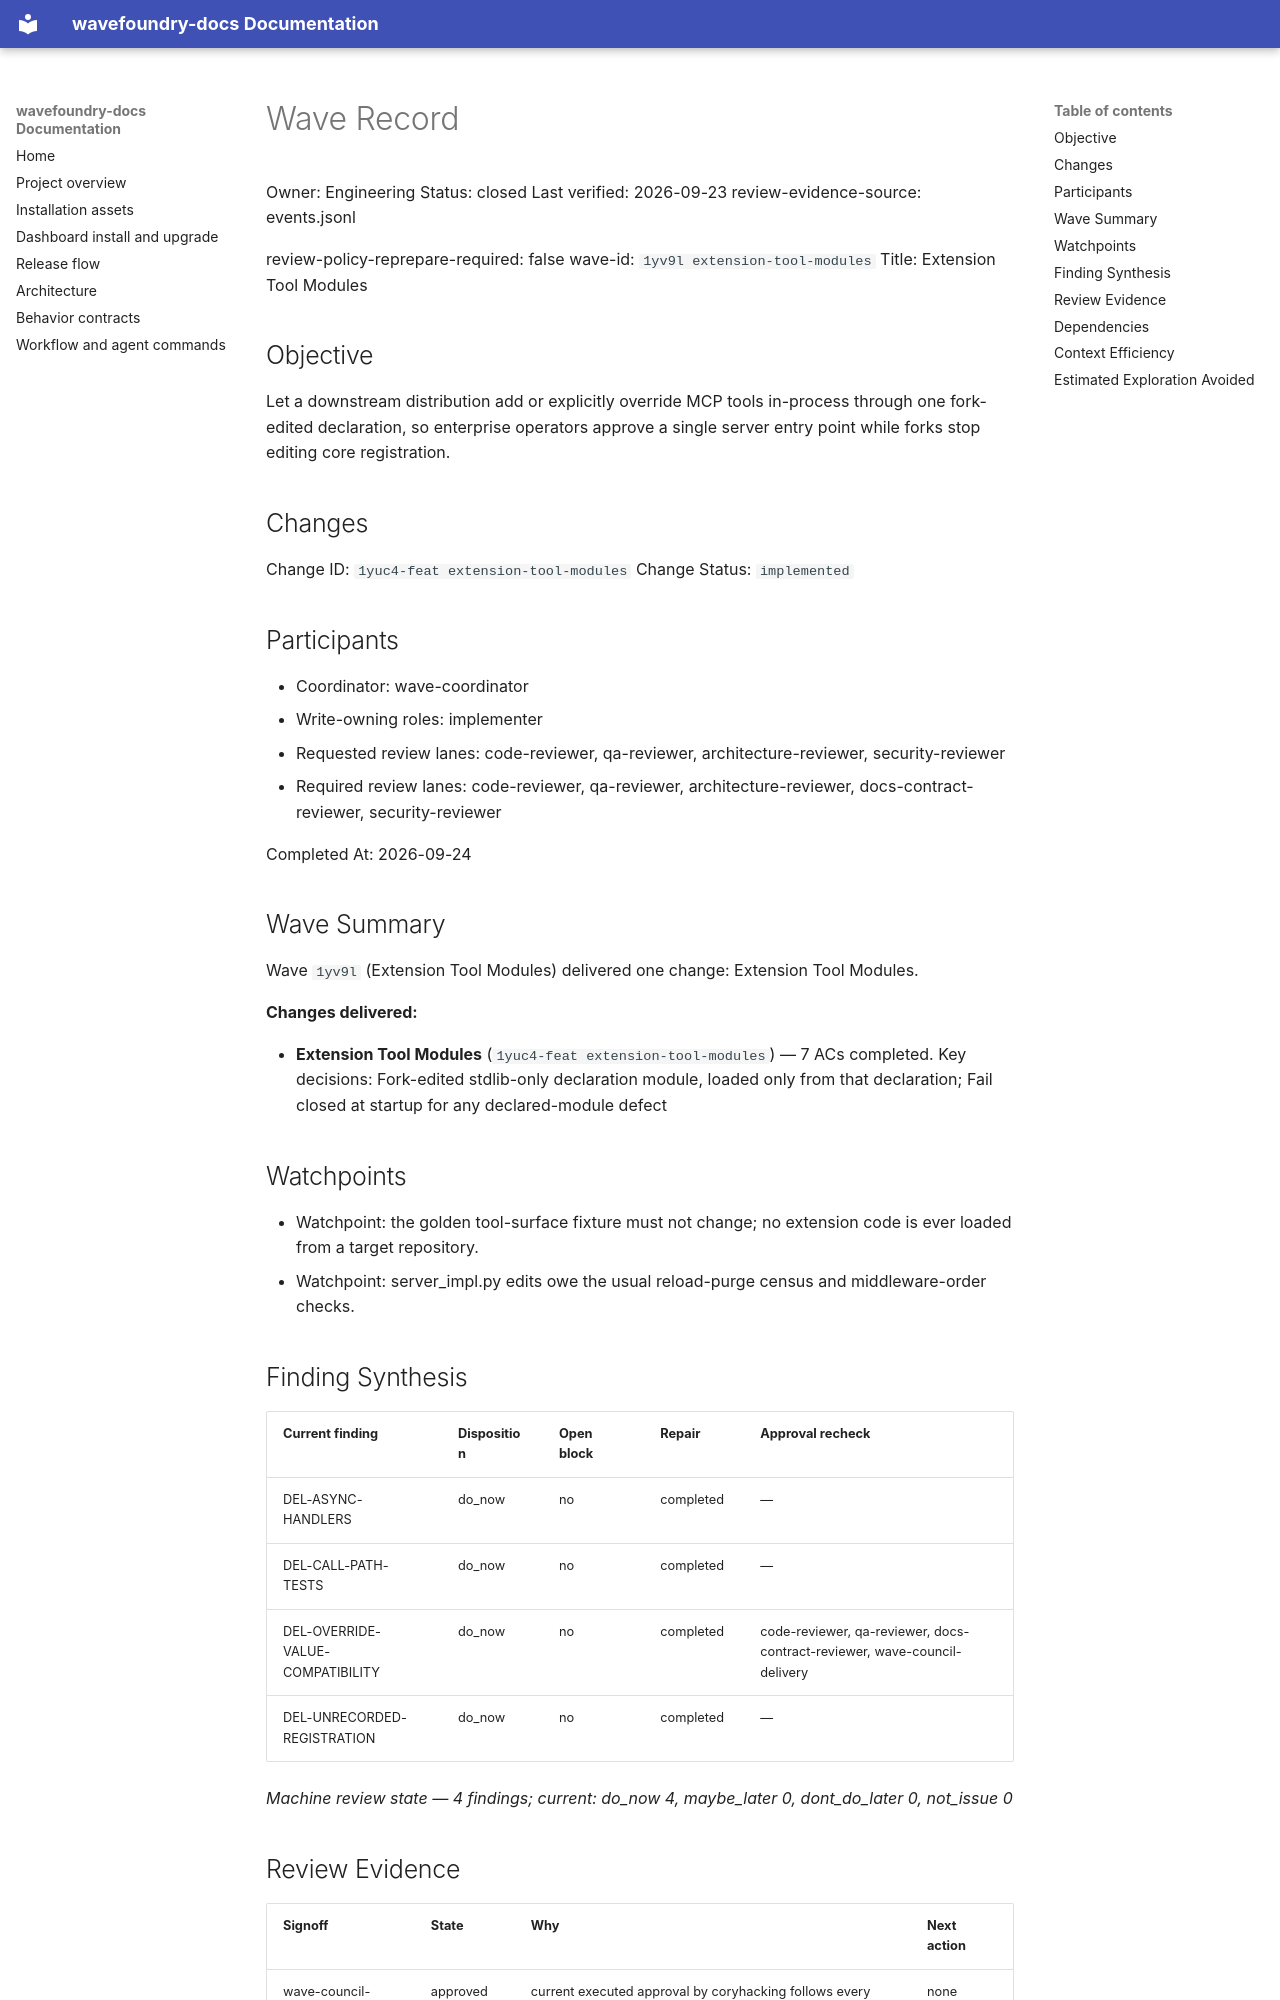

repository: coryhacking/wavefoundry · page: waves/1yv9l extension-tool-modules/wave/index.html · generator: mkdocs

# Wave Record

Owner: Engineering
Status: closed
Last verified: 2026-09-23
review-evidence-source: events.jsonl

review-policy-reprepare-required: false
wave-id: `1yv9l extension-tool-modules`
Title: Extension Tool Modules

## Objective

Let a downstream distribution add or explicitly override MCP tools in-process through one fork-edited declaration, so enterprise operators approve a single server entry point while forks stop editing core registration.

## Changes

Change ID: `1yuc4-feat extension-tool-modules`
Change Status: `implemented`

## Participants

- Coordinator: wave-coordinator
- Write-owning roles: implementer
- Requested review lanes: code-reviewer, qa-reviewer, architecture-reviewer, security-reviewer
- Required review lanes: code-reviewer, qa-reviewer, architecture-reviewer, docs-contract-reviewer, security-reviewer

Completed At: 2026-09-24

## Wave Summary

Wave `1yv9l` (Extension Tool Modules) delivered one change: Extension Tool Modules.

**Changes delivered:**

- **Extension Tool Modules** (`1yuc4-feat extension-tool-modules`) — 7 ACs completed. Key decisions: Fork-edited stdlib-only declaration module, loaded only from that declaration; Fail closed at startup for any declared-module defect
## Watchpoints

- Watchpoint: the golden tool-surface fixture must not change; no extension code is ever loaded from a target repository.
- Watchpoint: server_impl.py edits owe the usual reload-purge census and middleware-order checks.

## Finding Synthesis

<!-- wave:finding-synthesis begin -->
| Current finding | Disposition | Open block | Repair | Approval recheck |
| --- | --- | --- | --- | --- |
| DEL-ASYNC-HANDLERS | do_now | no | completed | — |
| DEL-CALL-PATH-TESTS | do_now | no | completed | — |
| DEL-OVERRIDE-VALUE-COMPATIBILITY | do_now | no | completed | code-reviewer, qa-reviewer, docs-contract-reviewer, wave-council-delivery |
| DEL-UNRECORDED-REGISTRATION | do_now | no | completed | — |

*Machine review state — 4 findings; current: do_now 4, maybe_later 0, dont_do_later 0, not_issue 0*
<!-- wave:finding-synthesis end -->

## Review Evidence

<!-- wave:review-status begin -->
| Signoff | State | Why | Next action |
| --- | --- | --- | --- |
| wave-council-readiness | approved | current executed approval by coryhacking follows every affected repair | none |
| wave-council-delivery | approved | current executed approval by coryhacking, not receipt-bound, follows every affected repair | none |
| code-reviewer | approved | current executed approval by coryhacking, not receipt-bound, follows every affected repair | none |
| qa-reviewer | approved | current executed approval by coryhacking, not receipt-bound, follows every affected repair | none |
| architecture-reviewer | approved | current executed approval by coryhacking, not receipt-bound, follows every affected repair | none |
| docs-contract-reviewer | approved | current executed approval by coryhacking, not receipt-bound, follows every affected repair | none |
| security-reviewer | approved | current executed approval by coryhacking, not receipt-bound, follows every affected repair | none |
| operator-signoff | approved | current executed approval by coryhacking, not receipt-bound, follows every affected repair | none |
<!-- wave:review-status end -->

- operator-signoff: <approved when operator confirms closure>

## Dependencies

- No external wave dependencies. Declare intra-wave dependencies with a `Depends On:` line containing full backticked change ids in each change's block under `## Changes`.
